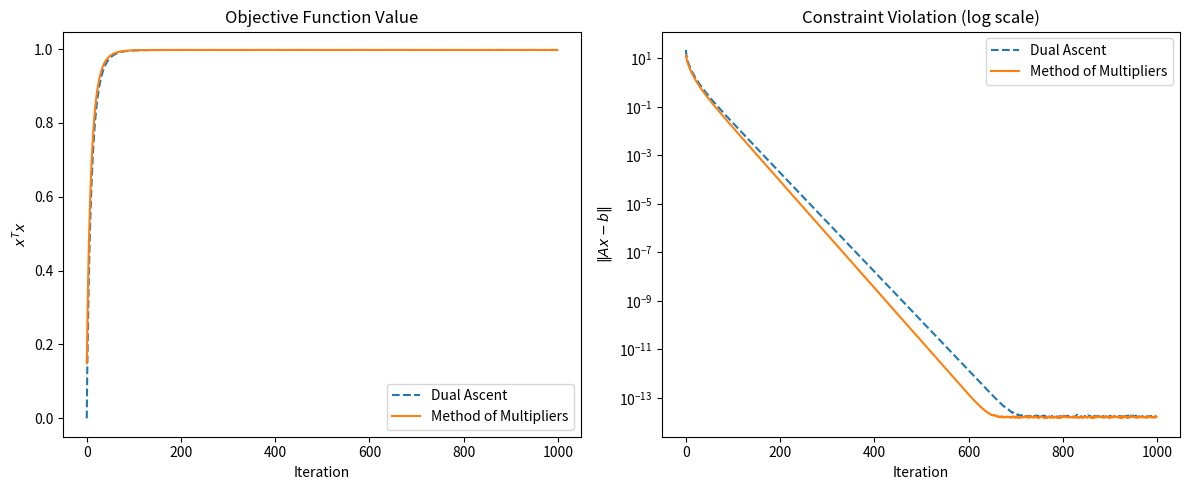

Source code (Python):
import numpy as np
import matplotlib.pyplot as plt

# Problem parameters
m, n = 500, 1000  
A = np.random.randn(m, n)
b = np.ones(m) 
alpha = 0.001
rho = 270 
max_iters = 1000


def dual_ascent(A, b, alpha, max_iters):
    x_vals = []
    infeasibility = []
    
    y = np.zeros(m)
    x = np.zeros(n)
    
    for _ in range(max_iters):
        x = -0.5 * A.T @ y  
        y = y + alpha * (A @ x - b)  
        x_vals.append(x.T @ x)  
        infeasibility.append(np.linalg.norm(A @ x - b)) 

    return x_vals, infeasibility

def method_of_multipliers(A, b, rho, max_iters):
    x_vals = []
    infeasibility = []
    
    y = np.zeros(m)  
    x = np.zeros(n)  

    for _ in range(max_iters):
        x = (rho * (A.T @ b) - A.T @ y) / (2 + (np.linalg.norm(A)**2))
        y = y + rho * (A @ x - b) 

        x_vals.append(x.T @ x)  
        infeasibility.append(np.linalg.norm(A @ x - b))  

    return x_vals, infeasibility

x_vals_dual, infeasibility_dual = dual_ascent(A, b, alpha, max_iters)
x_vals_mm, infeasibility_mm = method_of_multipliers(A, b, rho, max_iters)

plt.figure(figsize=(12, 5))

plt.subplot(1, 2, 1)
plt.plot(x_vals_dual, label='Dual Ascent', linestyle='dashed')
plt.plot(x_vals_mm, label='Method of Multipliers')
plt.xlabel("Iteration")
plt.ylabel(r"$x^T x$")
plt.title("Objective Function Value")
plt.legend()

plt.subplot(1, 2, 2)
plt.plot(infeasibility_dual, label='Dual Ascent', linestyle='dashed')
plt.plot(infeasibility_mm, label='Method of Multipliers')
plt.xlabel("Iteration")
plt.ylabel(r"$\|Ax - b\|$")
plt.yscale("log")
plt.title("Constraint Violation (log scale)")
plt.legend()

plt.tight_layout()
plt.show()
